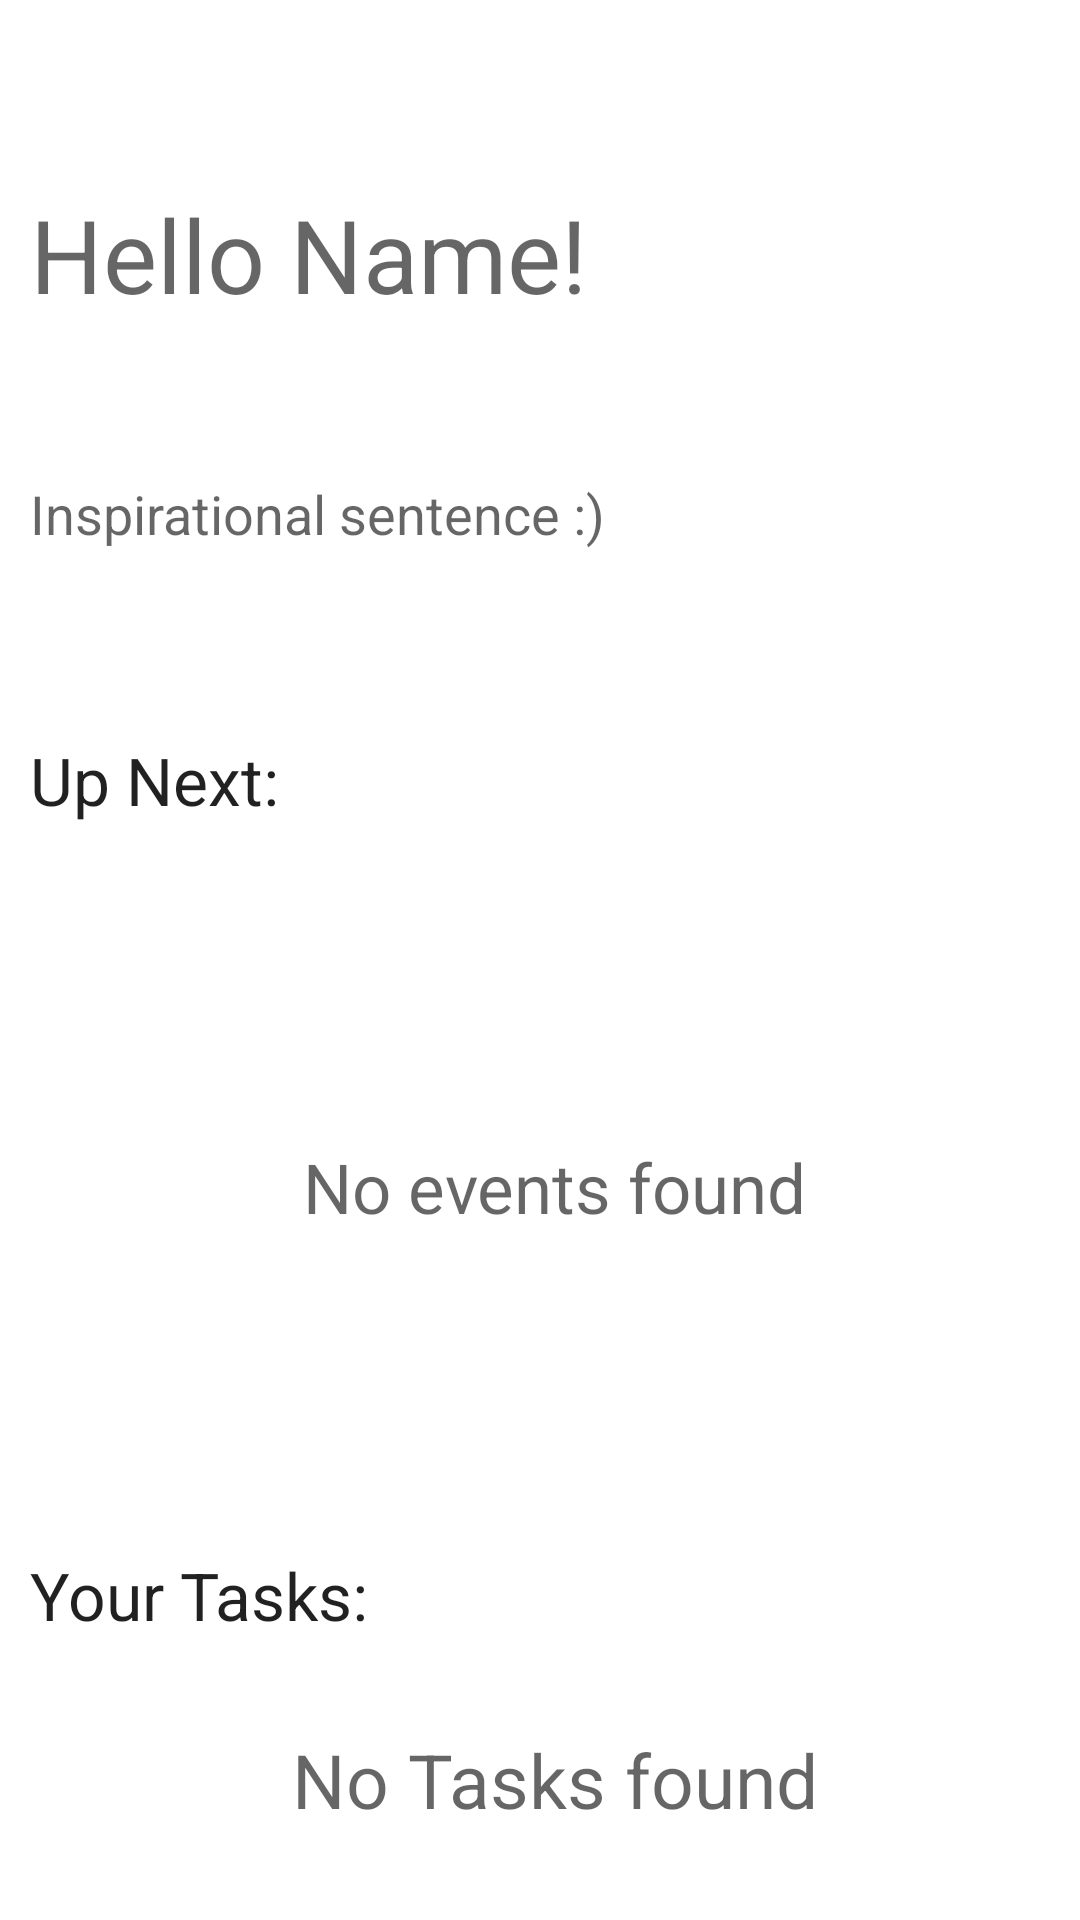

Here is an Android app screen rendered from its layout file. Give the layout XML and the strings, colors and styles it references.
<!-- AndroidManifest.xml: application theme AppTheme -->
<!-- res/layout/home_fragment.xml -->
<?xml version="1.0" encoding="utf-8"?>
<androidx.constraintlayout.widget.ConstraintLayout xmlns:android="http://schemas.android.com/apk/res/android"
    xmlns:app="http://schemas.android.com/apk/res-auto"
    xmlns:tools="http://schemas.android.com/tools"
    android:layout_width="match_parent"
    android:layout_height="match_parent">


    <TextView
        android:id="@+id/helloText"
        android:layout_width="wrap_content"
        android:layout_height="wrap_content"
        android:layout_marginStart="10dp"
        android:layout_marginTop="20dp"
        android:text="Hello Name!"
        android:textAppearance="@style/TextAppearance.AppCompat.Display1"
        app:layout_constraintStart_toStartOf="parent"
        app:layout_constraintTop_toTopOf="parent"
        app:layout_constraintBottom_toTopOf="@+id/inspText"/>

    <TextView
        android:id="@+id/inspText"
        android:layout_width="0dp"
        android:layout_height="wrap_content"
        android:layout_marginStart="10dp"
        android:layout_marginEnd="10dp"
        android:layout_marginTop="10dp"
        android:text="Inspirational sentence :)"
        android:textAppearance="@style/TextAppearance.AppCompat.Medium"
        app:layout_constraintStart_toStartOf="parent"
        app:layout_constraintEnd_toEndOf="parent"
        app:layout_constraintTop_toBottomOf="@+id/helloText"
        app:layout_constraintBottom_toTopOf="@+id/upNextText"/>

    <androidx.recyclerview.widget.RecyclerView
        android:id="@+id/nextEventsList"
        android:layout_width="0dp"
        android:layout_height="0dp"
        android:layout_marginStart="10dp"
        android:layout_marginEnd="10dp"
        app:layoutManager="LinearLayoutManager"
        app:layout_constraintStart_toStartOf="parent"
        app:layout_constraintEnd_toEndOf="parent"
        app:layout_constraintTop_toBottomOf="@+id/upNextText"
        app:layout_constraintBottom_toTopOf="@+id/yourTasksText"
        tools:listitem="@layout/next_event_list_item" />

    <TextView
        android:id="@+id/upNextText"
        android:layout_width="wrap_content"
        android:layout_height="wrap_content"
        android:layout_marginStart="10dp"
        android:layout_marginTop="20dp"
        android:layout_marginBottom="10dp"
        android:text="Up Next:"
        android:textAppearance="@style/TextAppearance.AppCompat.Large"
        app:layout_constraintStart_toStartOf="parent"
        app:layout_constraintTop_toBottomOf="@+id/inspText"
        app:layout_constraintBottom_toTopOf="@+id/nextEventsList" />

    <TextView
        android:id="@+id/no_events_found_text"
        android:layout_width="wrap_content"
        android:layout_height="wrap_content"
        android:layout_marginStart="10dp"
        android:layout_marginTop="10dp"
        android:layout_marginBottom="10dp"
        android:text="No events found"
        android:textSize="23sp"
        android:textAppearance="@style/TextAppearance.AppCompat.Medium"
        app:layout_constraintStart_toStartOf="parent"
        app:layout_constraintEnd_toEndOf="parent"
        app:layout_constraintBottom_toTopOf="@+id/yourTasksText"
        app:layout_constraintTop_toBottomOf="@+id/upNextText" />

    <TextView
        android:id="@+id/yourTasksText"
        android:layout_width="wrap_content"
        android:layout_height="wrap_content"
        android:layout_marginStart="10dp"
        android:layout_marginTop="10dp"
        android:text="Your Tasks:"
        android:textAppearance="@style/TextAppearance.AppCompat.Large"
        app:layout_constraintStart_toStartOf="parent"
        app:layout_constraintTop_toBottomOf="@+id/nextEventsList"
        app:layout_constraintBottom_toTopOf="@+id/tasksList"/>

    <TextView
        android:id="@+id/no_tasks_found_text"
        android:layout_width="wrap_content"
        android:layout_height="wrap_content"
        android:layout_marginStart="10dp"
        android:layout_marginTop="30dp"
        android:layout_marginBottom="30dp"
        android:text="No Tasks found"
        android:textSize="25sp"
        android:textAppearance="@style/TextAppearance.AppCompat.Medium"
        app:layout_constraintStart_toStartOf="parent"
        app:layout_constraintEnd_toEndOf="parent"
        app:layout_constraintBottom_toBottomOf="parent"
        app:layout_constraintTop_toBottomOf="@+id/yourTasksText" />

    <androidx.recyclerview.widget.RecyclerView
        android:id="@+id/tasksList"
        android:layout_width="0dp"
        android:layout_height="wrap_content"
        android:layout_marginEnd="0dp"
        android:layout_marginStart="10dp"
        android:layout_marginBottom="10dp"
        app:layoutManager="LinearLayoutManager"
        android:orientation="horizontal"
        app:layout_constraintTop_toBottomOf="@+id/yourTasksText"
        app:layout_constraintBottom_toBottomOf="parent"
        app:layout_constraintStart_toStartOf="parent"
        app:layout_constraintEnd_toEndOf="parent"
        tools:listitem="@layout/task_list_item" />


</androidx.constraintlayout.widget.ConstraintLayout>
<!-- res/layout/next_event_list_item.xml (included above) -->
<?xml version="1.0" encoding="utf-8"?>
<androidx.constraintlayout.widget.ConstraintLayout xmlns:android="http://schemas.android.com/apk/res/android"
    xmlns:tools="http://schemas.android.com/tools"
    xmlns:app="http://schemas.android.com/apk/res-auto"
    android:layout_width="match_parent"
    android:layout_height="wrap_content">

    <androidx.cardview.widget.CardView
        android:layout_width="match_parent"
        android:layout_height="match_parent"
        app:cardElevation="10dp"
        app:cardBackgroundColor="@color/white"
        app:cardMaxElevation="12dp"
        app:cardPreventCornerOverlap="true"
        android:layout_marginTop="5dp"
        android:layout_marginStart="20dp"
        android:layout_marginEnd="20dp"
        android:layout_marginBottom="5dp"
        app:layout_constraintBottom_toBottomOf="parent"
        app:layout_constraintEnd_toEndOf="parent"
        app:layout_constraintStart_toStartOf="parent"
        app:layout_constraintTop_toTopOf="parent">

        <androidx.constraintlayout.widget.ConstraintLayout
            android:layout_width="match_parent"
            android:layout_height="match_parent">

        <TextView
            android:id="@+id/eventName"
            android:layout_width="wrap_content"
            android:layout_height="wrap_content"
            android:layout_marginStart="10dp"
            android:layout_marginTop="5dp"
            android:layout_marginBottom="5dp"
            android:text="Event Name"
            android:textSize="21sp"
            android:textStyle="bold"
            app:layout_constraintEnd_toEndOf="parent"
            app:layout_constraintStart_toStartOf="parent"
            app:layout_constraintTop_toTopOf="parent"
            app:layout_constraintBottom_toTopOf="@+id/eventStart"/>

        <TextView
            android:id="@+id/eventStart"
            android:layout_width="wrap_content"
            android:layout_height="wrap_content"
            android:layout_marginStart="10dp"
            android:layout_marginTop="5dp"
            android:layout_marginBottom="5dp"
            android:text="Start at: 10:00 AM"
            android:textSize="20sp"
            android:textStyle="bold"
            app:layout_constraintStart_toStartOf="parent"
            app:layout_constraintTop_toBottomOf="@+id/eventName"
            app:layout_constraintBottom_toTopOf="@+id/eventEnd"/>

        <TextView
            android:id="@+id/eventEnd"
            android:layout_width="wrap_content"
            android:layout_height="wrap_content"
            android:layout_marginStart="10dp"
            android:layout_marginTop="5dp"
            android:layout_marginBottom="5dp"
            android:text="Ends at: 12:00 AM"
            android:textSize="20sp"
            android:textStyle="bold"
            app:layout_constraintStart_toStartOf="parent"
            app:layout_constraintTop_toBottomOf="@+id/eventStart"
            app:layout_constraintBottom_toBottomOf="parent"/>

        <Button
            android:id="@+id/task_button"
            android:layout_width="wrap_content"
            android:layout_height="wrap_content"
            android:layout_marginEnd="10dp"
            android:layout_marginTop="20dp"
            android:backgroundTint="@color/colorPrimary"
            android:elevation="10dp"
            android:paddingLeft="16dp"
            android:paddingRight="16dp"
            android:text="Task"
            android:textSize="15sp"
            app:layout_constraintTop_toBottomOf="@+id/eventName"
            app:layout_constraintEnd_toEndOf="parent"
            app:layout_constraintBottom_toTopOf="@+id/eventEnd"/>

        </androidx.constraintlayout.widget.ConstraintLayout>


    </androidx.cardview.widget.CardView>
</androidx.constraintlayout.widget.ConstraintLayout>
<!-- res/layout/task_list_item.xml (included above) -->
<?xml version="1.0" encoding="utf-8"?>
<androidx.constraintlayout.widget.ConstraintLayout xmlns:android="http://schemas.android.com/apk/res/android"
    xmlns:app="http://schemas.android.com/apk/res-auto"
    android:layout_width="300dp"
    android:layout_height="270dp"
    >

    <androidx.cardview.widget.CardView
        android:layout_width="match_parent"
        android:layout_height="match_parent"
        app:cardElevation="10dp"
        app:cardBackgroundColor="@color/colorPrimary"
        app:cardMaxElevation="12dp"
        app:cardCornerRadius="20dp"
        app:cardPreventCornerOverlap="true"
        app:cardUseCompatPadding="true">

        <androidx.constraintlayout.widget.ConstraintLayout
            android:layout_width="match_parent"
            android:layout_height="match_parent">

            <TextView
                android:id="@+id/taskTitle"
                android:layout_width="match_parent"
                android:layout_height="wrap_content"
                android:text="Task Title"
                android:layout_marginTop="10dp"
                android:layout_marginStart="10dp"
                android:textSize="20sp"
                android:textStyle="bold"
                app:layout_constraintEnd_toEndOf="parent"
                app:layout_constraintStart_toStartOf="parent"
                app:layout_constraintTop_toTopOf="parent"
                app:layout_constraintBottom_toTopOf="@+id/taskDueDate"
                />

            <TextView
                android:id="@+id/taskDueDate"
                android:layout_width="wrap_content"
                android:layout_height="wrap_content"
                android:text="Due By: 30/09/2021 23:59"
                android:layout_marginTop="10dp"
                android:layout_marginBottom="10dp"
                android:layout_marginStart="10dp"
                android:textSize="15sp"
                android:textStyle="bold"
                app:layout_constraintStart_toStartOf="parent"
                app:layout_constraintTop_toBottomOf="@+id/taskTitle"
                app:layout_constraintBottom_toTopOf="@+id/preference_button"
                />

            <TextView
                android:id="@+id/preferredTitle"
                android:layout_width="wrap_content"
                android:layout_height="wrap_content"
                android:text="Preference:"
                android:layout_marginTop="8dp"
                android:layout_marginStart="10dp"
                android:textSize="15sp"
                android:textStyle="bold"
                app:layout_constraintStart_toStartOf="parent"
                app:layout_constraintEnd_toStartOf="@+id/preference_button"
                app:layout_constraintTop_toTopOf="@+id/preference_button"
                />

            <Button
                android:id="@+id/preference_button"
                android:layout_width="120dp"
                android:layout_height="wrap_content"
                android:text="Tag Title"
                android:textColor="@color/black"
                android:paddingLeft="10dp"
                android:paddingRight="10dp"
                android:textSize="10sp"
                android:layout_marginStart="5dp"
                android:elevation="10dp"
                android:backgroundTint="@color/white"
                app:layout_constraintBottom_toTopOf="@+id/progressTitle"
                app:layout_constraintStart_toEndOf="@+id/preferredTitle"
                app:layout_constraintTop_toBottomOf="@+id/taskDueDate"
                />

            <TextView
                android:id="@+id/progressTitle"
                android:layout_width="wrap_content"
                android:layout_height="wrap_content"
                android:text="Progress:"
                android:layout_marginTop="5dp"
                android:layout_marginBottom="5dp"
                android:layout_marginStart="10dp"
                android:textSize="15sp"
                app:layout_constraintStart_toStartOf="parent"
                app:layout_constraintTop_toBottomOf="@+id/preference_button"
                />

            <TextView
                android:id="@+id/progressPercent"
                android:layout_width="wrap_content"
                android:layout_height="wrap_content"
                android:text="15%"
                android:layout_marginTop="0dp"
                android:layout_marginEnd="10dp"
                android:textSize="10sp"
                app:layout_constraintEnd_toEndOf="parent"
                app:layout_constraintTop_toTopOf="@+id/progressTitle"
                app:layout_constraintBottom_toBottomOf="@+id/progressTitle"
                />


            <com.google.android.material.progressindicator.LinearProgressIndicator
                android:id="@+id/taskProgress"
                android:layout_width="match_parent"
                android:layout_height="wrap_content"
                android:layout_marginStart="10dp"
                android:layout_marginEnd="20dp"
                android:layout_marginTop="5dp"
                android:layout_marginBottom="5dp"
                android:indeterminate="false"
                app:indicatorColor="@color/colorPrimaryDark"
                app:trackColor="@color/white"
                app:trackThickness="10dp"
                android:progress="25"
                app:layout_constraintStart_toStartOf="parent"
                app:layout_constraintTop_toBottomOf="@+id/progressTitle"
                app:layout_constraintBottom_toBottomOf="parent"/>

        </androidx.constraintlayout.widget.ConstraintLayout>
    </androidx.cardview.widget.CardView>


</androidx.constraintlayout.widget.ConstraintLayout>
<!-- resources referenced by this layout -->
<resources>
  <color name="black">#FF000000</color>
  <color name="colorPrimary">#96C3F7</color>
  <color name="colorPrimaryDark">#3B6390</color>
  <color name="white">#FFFFFFFF</color>
  <style name="AppTheme" parent="Theme.MaterialComponents.Light.NoActionBar">
          
          <item name="colorPrimary">@color/colorPrimary</item>
          <item name="colorPrimaryDark">@color/colorPrimaryDark</item>
          <item name="colorAccent">@color/colorPrimary</item>
          <item name="colorSurface">@color/background_primary</item>
      </style>
  <color name="background_primary">#FBFBFB</color>
</resources>
